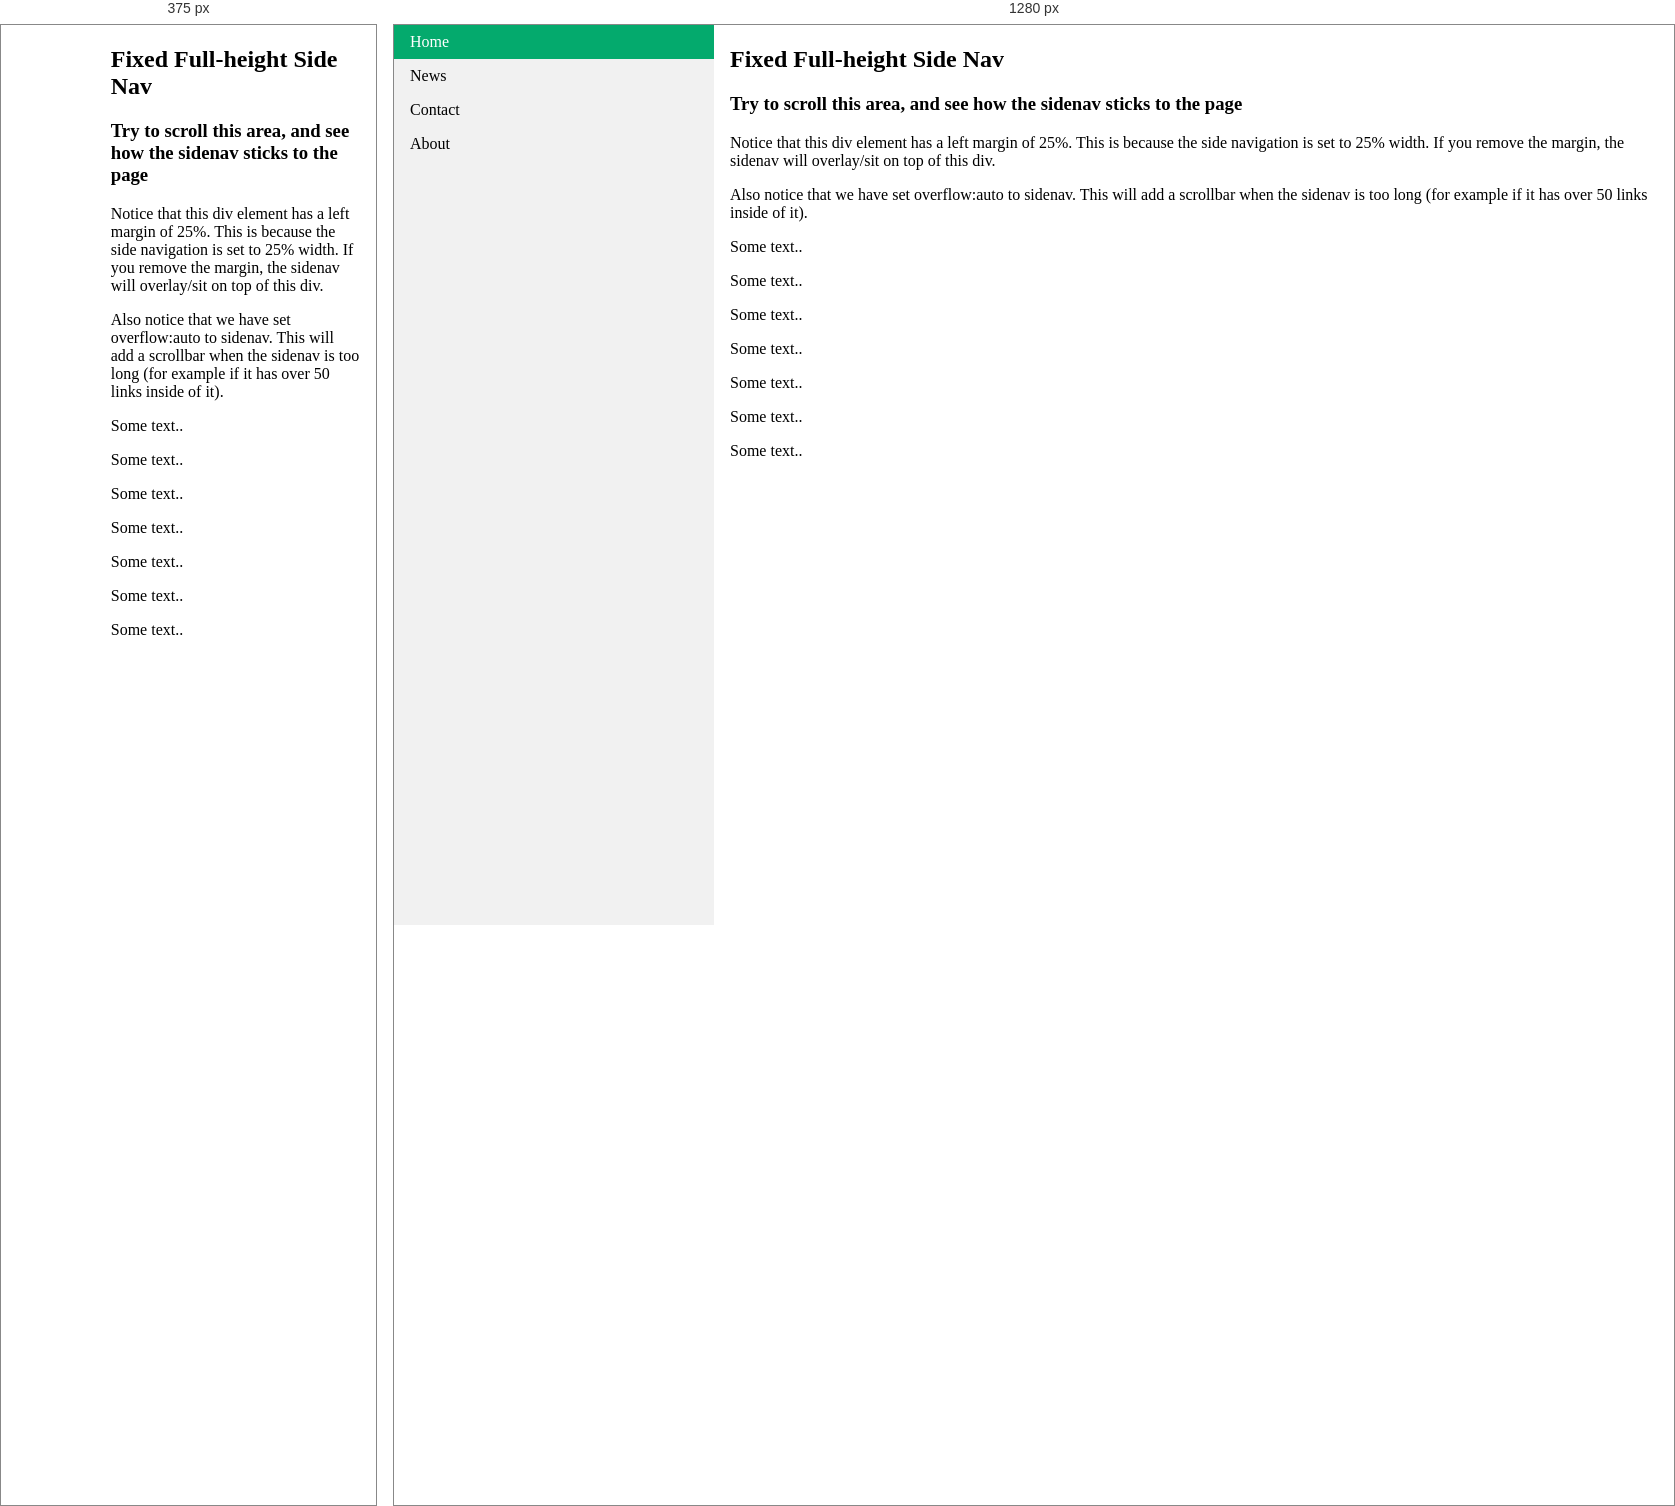
Rendered at 375 px and 1280 px, left to right.

<!-- file: nav_vertival.html -->
<!DOCTYPE html>
<html>

<head>
    <link rel="stylesheet" href="style.css">
</head>

<body>

    <ul class="nav">
        <li><a class="active" href="#home">Home</a></li>
        <li><a href="#news">News</a></li>
        <li><a href="#contact">Contact</a></li>
        <li><a href="#about">About</a></li>
    </ul>

    <div style="margin-left:25%;padding:1px 16px;height:1000px;">
        <h2>Fixed Full-height Side Nav</h2>
        <h3>Try to scroll this area, and see how the sidenav sticks to the page</h3>
        <p>Notice that this div element has a left margin of 25%. This is because the side navigation is set to 25%
            width. If you remove the margin, the sidenav will overlay/sit on top of this div.</p>
        <p>Also notice that we have set overflow:auto to sidenav. This will add a scrollbar when the sidenav is too long
            (for example if it has over 50 links inside of it).</p>
        <p>Some text..</p>
        <p>Some text..</p>
        <p>Some text..</p>
        <p>Some text..</p>
        <p>Some text..</p>
        <p>Some text..</p>
        <p>Some text..</p>
    </div>

</body>

</html>

/* @media block from style.css */
@media screen and (max-width: 1000px) {

    .nav {
        display: none;
    }

    .btn-nav {
        display: inline;
    }
}